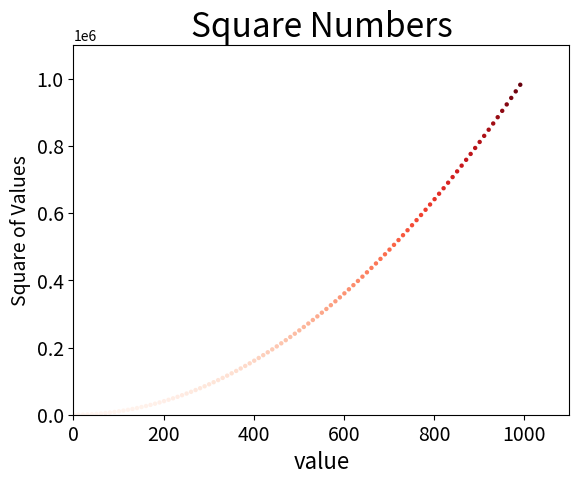

Reproduce this figure in Python.
import matplotlib.pyplot as plt
'''绘制散点图 并设置样式'''

x_values=list(range(1,1001,10))
y_values=[x**2 for x in x_values]    #自动计算

# s=50 表示点的大小   edgecolors='none' 表示将数据点的轮廓删除，因为在数据点很多时看起来像一条线，而不是散点图
# c=(0,0,0.8)  或 c='red' 设置点的颜色
#或者设置颜色渐变 以根据y值变化为例： 参数 c=y_values,cmap=plt.cm.Blues  cmap指出使用哪个颜色映射
plt.scatter(x_values,y_values,s=10,edgecolors='none',c=y_values,cmap=plt.cm.Reds)


#设置图表标题并给坐标轴加上标签
plt.title('Square Numbers',fontsize=24)
plt.xlabel('value',fontsize=16)
plt.ylabel('Square of Values',fontsize=14)

#设置刻度标记的大小
plt.tick_params(axis='both',which='major',labelsize=14)

#设置坐标轴显示范围
plt.axis([0,1100,0,1100000])


#将图表保存到文件
plt.savefig('squares_plot.png',bbox_inches='tight')   #tight表示将图表多余的空白区域剪裁掉

plt.show()




